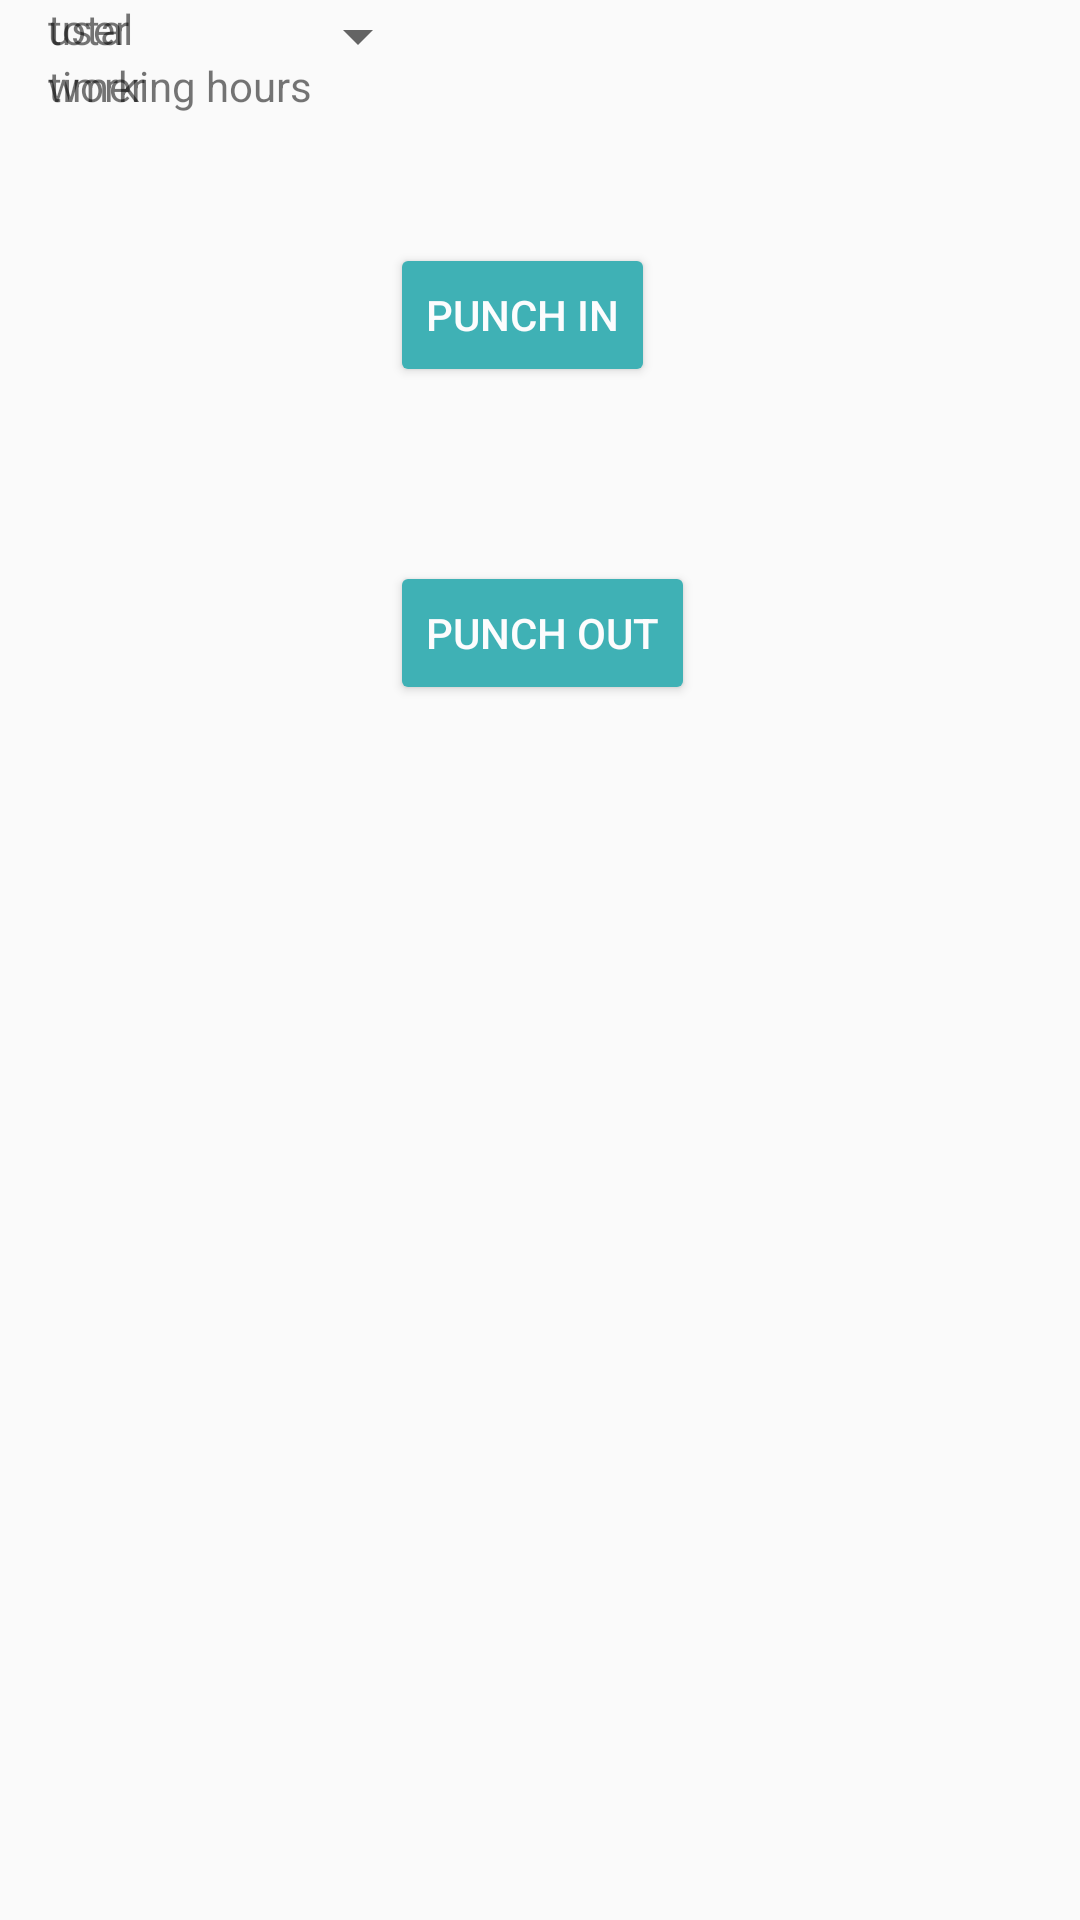

This screen was rendered from an Android layout file. Write that file and the resources it references.
<!-- AndroidManifest.xml: application theme AppTheme -->
<!-- res/layout/activity_main.xml -->
<?xml version="1.0" encoding="utf-8"?>
<RelativeLayout xmlns:android="http://schemas.android.com/apk/res/android"
    xmlns:tools="http://schemas.android.com/tools"
    android:layout_width="match_parent"
    android:layout_height="match_parent"
    android:paddingLeft="16dp"
    android:paddingRight="16dp"
    tools:context="dev.android.timelog.MainActivity">

    <TextView
        android:id="@+id/info"
        android:layout_width="wrap_content"
        android:layout_height="wrap_content"
        android:text="user" />

    <TextView
        android:id="@+id/timer"
        android:layout_width="wrap_content"
        android:layout_height="wrap_content"
        android:layout_below="@+id/info"
        android:text="timer" />

    <Spinner
        android:id="@+id/jobList"
        android:layout_width="wrap_content"
        android:layout_height="wrap_content"
        android:layout_above="@+id/wrapper"
        android:layout_marginStart="47dp"
        android:layout_toEndOf="@+id/timer" />


    <TextView
        android:id="@+id/total"
        android:layout_width="wrap_content"
        android:layout_height="wrap_content"
        android:layout_below="@id/wrapper"
        android:text="total" />

    <TextView
        android:id="@+id/hours"
        android:layout_width="wrap_content"
        android:layout_height="wrap_content"
        android:layout_below="@id/total"
        android:text="working hours" />

    <Button
        android:id="@+id/punchIn"
        android:layout_width="wrap_content"
        android:layout_height="wrap_content"
        android:layout_below="@+id/hours"
        android:layout_marginStart="26dp"
        android:layout_marginTop="43dp"
        android:layout_toEndOf="@+id/hours"
        android:text="punch in" />

    <Button
        android:id="@+id/punchOut"
        android:layout_width="wrap_content"
        android:layout_height="wrap_content"
        android:layout_alignStart="@+id/punchIn"
        android:layout_below="@+id/punchIn"
        android:layout_marginTop="58dp"
        android:text="punch out" />

    <ListView
        android:id="@+id/listview"
        android:layout_width="wrap_content"
        android:layout_height="wrap_content"
        android:layout_below="@+id/punchOut"/>
</RelativeLayout>
<!-- resources referenced by this layout -->
<resources>
  <style name="AppTheme" parent="Theme.AppCompat.Light.DarkActionBar">
          
          <item name="colorPrimary">@color/colorPrimary</item>
          <item name="colorPrimaryDark">@color/colorPrimaryDark</item>
          <item name="colorAccent">@color/colorAccent</item>
          <item name="buttonStyle">@style/AppTheme.Button</item>
      </style>
  <color name="colorPrimary">#3fb1b5</color>
  <color name="colorPrimaryDark">#30689f</color>
  <color name="colorAccent">#3fb1b5</color>
  <style name="AppTheme.Button" parent="Widget.AppCompat.Button.Colored">
          <item name="colorButtonNormal">@color/colorPrimary</item>
          <item name="android:textColor">@color/colorWhite</item>
      </style>
  <color name="colorWhite">#fcfcfd</color>
</resources>
